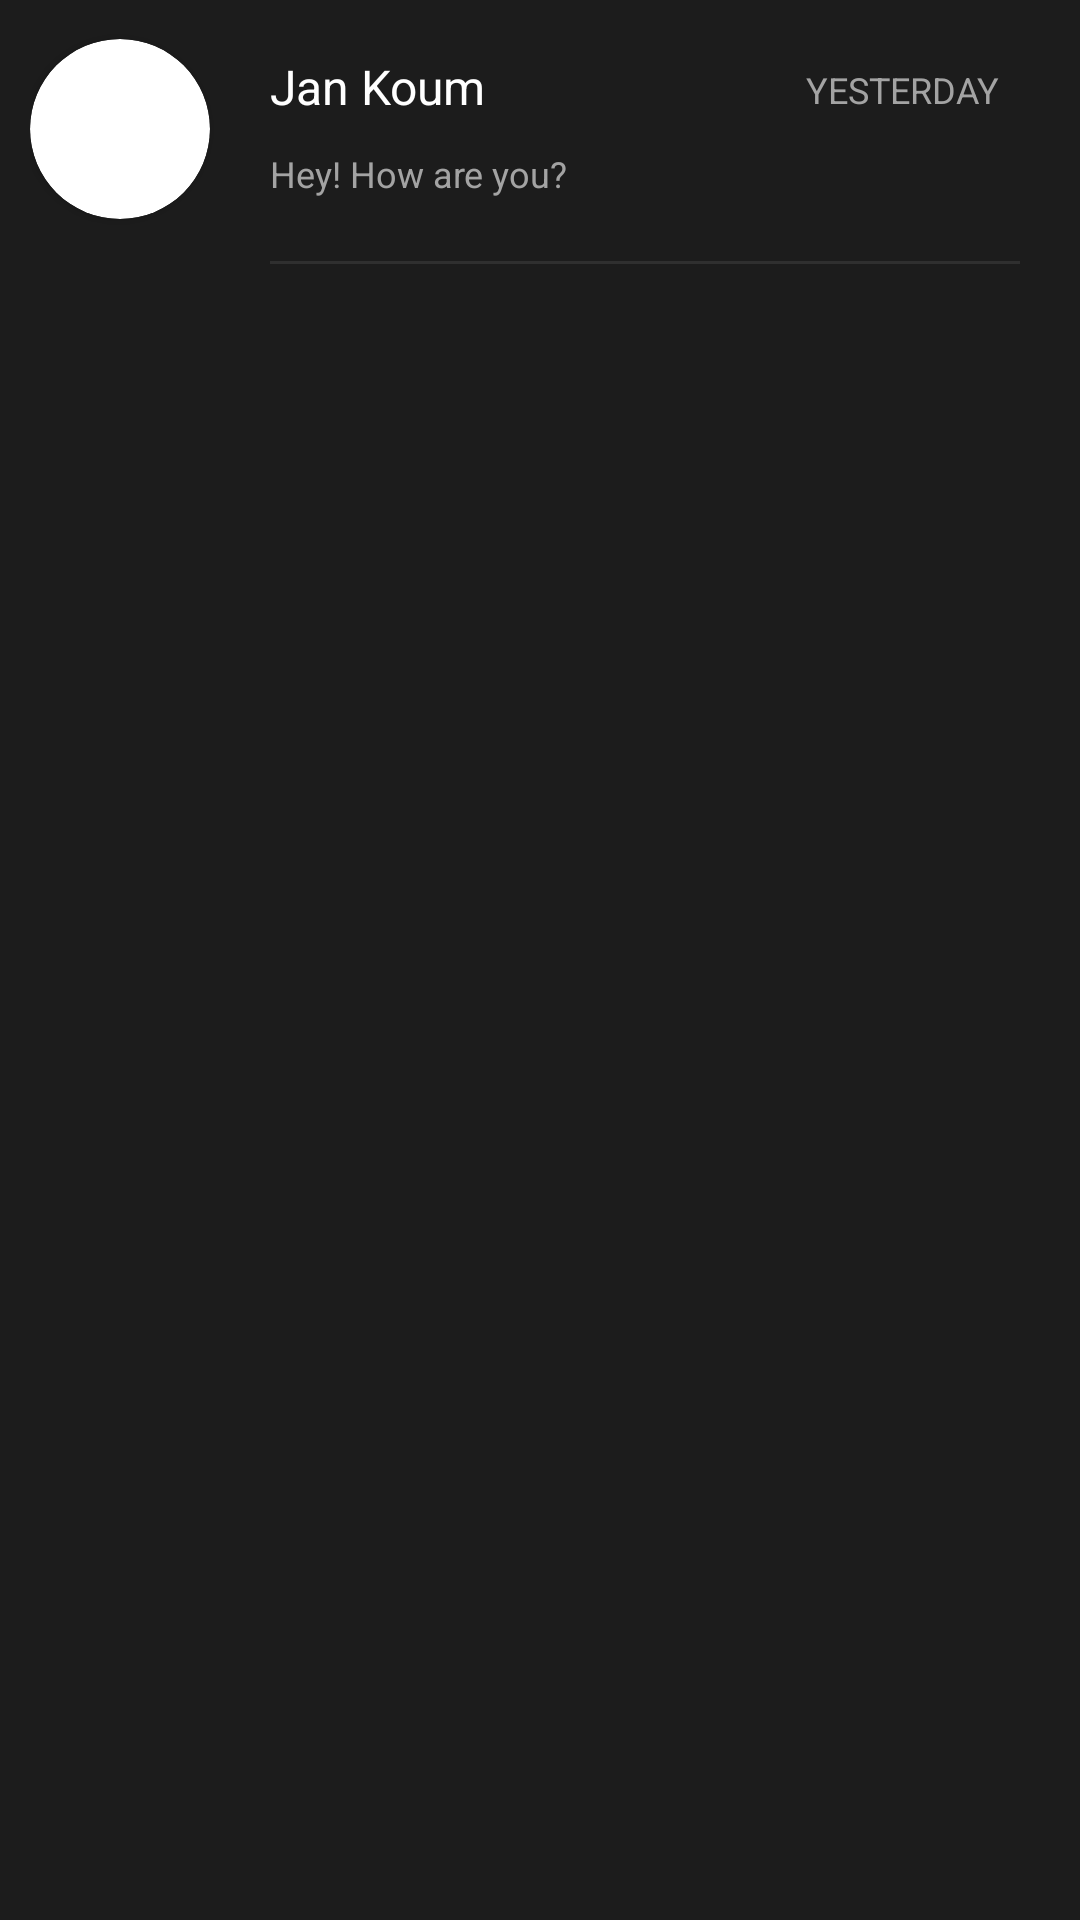

The Android layout XML behind this screen, and the referenced resources:
<!-- AndroidManifest.xml: application theme Theme.Ali -->
<!-- res/layout/pocket_item.xml -->
<?xml version="1.0" encoding="utf-8"?>
<RelativeLayout
    xmlns:android="http://schemas.android.com/apk/res/android"
    xmlns:app="http://schemas.android.com/apk/res-auto"
    xmlns:tools="http://schemas.android.com/tools"
    android:layout_width="match_parent"
    android:layout_height="wrap_content"
    android:paddingTop="10sp"
    android:paddingLeft="10sp"
    android:paddingRight="10sp"
    android:background="@color/background"
    android:orientation="horizontal"
    android:clickable="true"
    android:focusable="true"
    android:id="@+id/item_List"
    >

    <androidx.cardview.widget.CardView
        android:id="@+id/cardView"
        android:layout_width="60dp"
        android:layout_height="60dp"
        android:layout_alignParentStart="true"
        android:layout_alignParentLeft="true"
        android:layout_alignParentTop="true"
        android:layout_marginStart="0dp"
        android:layout_marginLeft="0dp"
        android:layout_marginTop="3dp"
        app:cardCornerRadius="30dp"
        tools:ignore="ExtraText,MissingConstraints">

        <ImageView
            android:id="@+id/imageView"
            android:layout_width="60dp"
            android:layout_height="60dp"
            android:layout_alignParentStart="true"
            android:layout_alignParentLeft="true"
            android:layout_alignParentTop="true"
            android:layout_alignParentEnd="true"
            android:layout_alignParentRight="true"
            android:layout_alignParentBottom="true"
            android:layout_centerHorizontal="true"
            android:contentDescription="TODO"
            android:src="@drawable/image"
/>
        <View
            android:id="@+id/image_shadow"
            android:layout_width="match_parent"
            android:layout_height="match_parent"
            android:background="#80000000"
            android:visibility="gone"/>


    </androidx.cardview.widget.CardView>


    <TextView
        android:id="@+id/chat_name_txt"
        android:layout_width="wrap_content"
        android:layout_height="wrap_content"
        android:layout_alignStart="@+id/line"
        android:layout_alignLeft="@+id/line"
        android:layout_alignParentTop="true"
        android:layout_marginTop="8dp"
        android:gravity="center_vertical"
        android:text="Jan Koum"
        android:textColor="@color/white"
        android:textSize="16sp" />

    <TextView
        android:id="@+id/chat_date_txt"
        android:layout_width="wrap_content"
        android:layout_height="30dp"
        android:layout_alignWithParentIfMissing="true"
        android:layout_above="@id/chat_phone_text"
        android:layout_alignEnd="@+id/line"
        android:layout_alignRight="@+id/line"
        android:layout_alignParentTop="true"
        android:layout_marginTop="10dp"
        android:layout_marginEnd="7dp"
        android:layout_marginRight="7dp"
        android:gravity="center_vertical"
        android:text="YESTERDAY"
        android:textColor="@color/textColor"
        android:textSize="12sp" />

    <TextView
        android:id="@+id/chat_phone_text"
        android:layout_width="wrap_content"
        android:layout_height="wrap_content"
        android:layout_below="@id/chat_name_txt"
        android:layout_alignStart="@+id/chat_name_txt"
        android:layout_alignLeft="@+id/chat_name_txt"
        android:layout_marginTop="10dp"
        android:layout_marginBottom="9dp"
        android:textColor="@color/textColor"
        android:ellipsize="end"
        android:maxLines="1"
        android:text="Hey! How are you?"
        android:textSize="12sp" />

    <androidx.cardview.widget.CardView
        android:layout_width="wrap_content"
        android:layout_height="17dp"
        android:layout_below="@+id/chat_date_txt"
        android:layout_alignEnd="@+id/chat_date_txt"
        android:layout_alignRight="@+id/chat_date_txt"
        android:layout_marginTop="10dp"
        android:layout_marginEnd="0dp"
        android:layout_marginRight="20dp"
        android:padding="0dp"
        app:cardBackgroundColor="@color/green_dark"
        app:cardCornerRadius="8dp">

        <RelativeLayout
            android:layout_width="wrap_content"
            android:layout_height="wrap_content">

            <TextView
                android:visibility="gone"
                android:layout_width="wrap_content"
                android:layout_height="15dp"
                android:layout_alignParentTop="true"
                android:layout_alignParentBottom="true"
                android:layout_marginLeft="2dp"
                android:layout_marginRight="2dp"
                android:gravity="center_horizontal"
                android:text="0.000"
                android:textAlignment="center"
                android:textSize="12sp" />

        </RelativeLayout>

    </androidx.cardview.widget.CardView>

    <View
        android:id="@+id/line"
        android:layout_width="1dp"
        android:layout_height="1dp"
        android:layout_below="@+id/chat_phone_text"
        android:layout_alignParentStart="true"
        android:layout_alignParentLeft="true"
        android:layout_alignParentEnd="true"
        android:layout_alignParentRight="true"
        android:layout_centerHorizontal="true"
        android:layout_marginStart="80dp"
        android:layout_marginLeft="80dp"
        android:layout_marginTop="12dp"
        android:layout_marginEnd="10dp"
        android:layout_marginRight="30dp"
        android:background="#30828282"
        tools:ignore="InOrMmUsage" />
</RelativeLayout>
<!-- resources referenced by this layout -->
<resources>
  <color name="background">#1c1c1c</color>
  <color name="green_dark">#FF018786</color>
  <color name="textColor">#a3a3a3</color>
  <color name="white">#FFFFFFFF</color>
  <style name="Theme.Ali" parent="Theme.MaterialComponents.DayNight.NoActionBar">
          
          <item name="colorPrimary">@color/purple_500</item>
          <item name="colorPrimaryVariant">@color/purple_700</item>
          <item name="colorOnPrimary">@color/white</item>
          
          <item name="colorSecondary">@color/teal_200</item>
          <item name="colorSecondaryVariant">@color/teal_700</item>
          <item name="colorOnSecondary">@color/black</item>
          
          <item name="android:statusBarColor" tools:targetApi="l">?attr/colorPrimaryVariant</item>
          
          <item name="fontFamily">sans-serif</item>
  
      </style>
  <color name="purple_500">#2b2b2b</color>
  <color name="purple_700">#1c1c1c</color>
  <color name="teal_200">#FF03DAC5</color>
  <color name="teal_700">#FF018786</color>
  <color name="black">#FF000000</color>
</resources>
